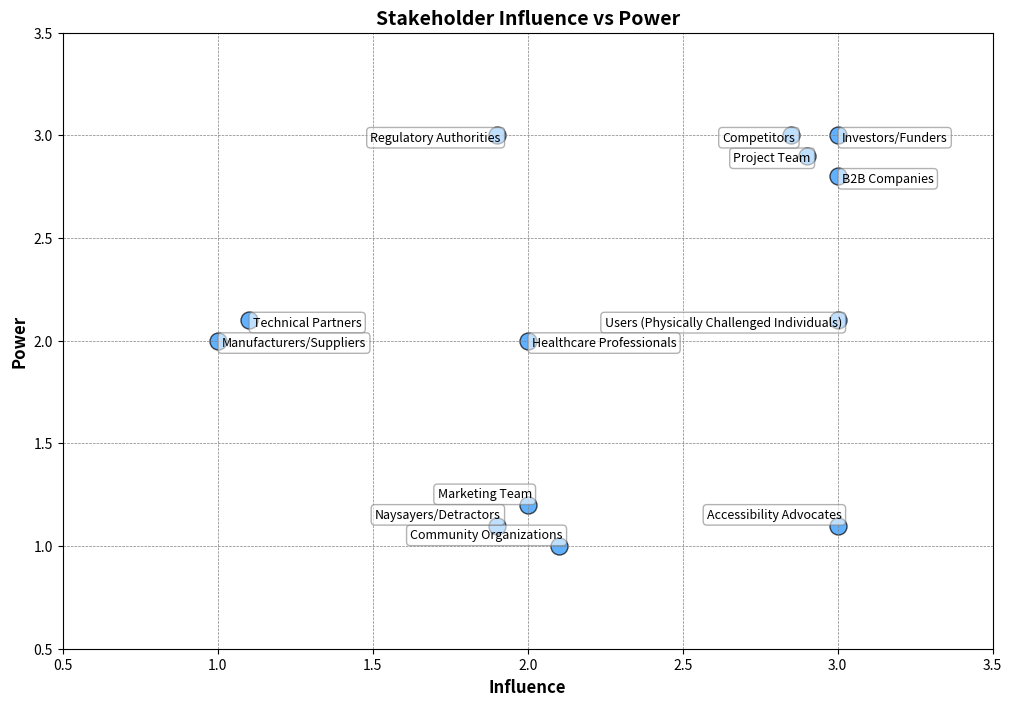

Generate this figure with matplotlib:
import matplotlib.pyplot as plt

adjusted_stakeholders = [
    {"name": "Investors/Funders", "power": 3, "influence": 3},
    {"name": "Project Team", "power": 2.9, "influence": 2.9},
    {"name": "Users (Physically Challenged Individuals)", "power": 2.1, "influence": 3},
    {"name": "Regulatory Authorities", "power": 3, "influence": 1.9},
    {"name": "Healthcare Professionals", "power": 2, "influence": 2},
    {"name": "Accessibility Advocates", "power": 1.1, "influence": 3},
    {"name": "Community Organizations", "power": 1, "influence": 2.1},
    {"name": "Marketing Team", "power": 1.2, "influence": 2},
    {"name": "Manufacturers/Suppliers", "power": 2, "influence": 1},
    {"name": "Technical Partners", "power": 2.1, "influence": 1.1},
    {"name": "Competitors", "power": 3, "influence": 2.85},
    {"name": "Naysayers/Detractors", "power": 1.1, "influence": 1.9},
    {"name": "B2B Companies", "power": 2.8, "influence": 3},
]

adjusted_influences = [s["influence"] for s in adjusted_stakeholders]
adjusted_powers = [s["power"] for s in adjusted_stakeholders]
adjusted_names = [s["name"] for s in adjusted_stakeholders]

plt.figure(figsize=(12, 8))

plt.scatter(
    adjusted_influences,
    adjusted_powers,
    color="dodgerblue",
    s=150,
    edgecolor="black",
    alpha=0.7,
    marker="o",
)


for i, name in enumerate(adjusted_names):
    plt.annotate(
        name,
        (adjusted_influences[i], adjusted_powers[i]),
        fontsize=9,
        ha="right"
        if adjusted_influences[i] > 1.5
        and (
            name != "Investors/Funders"
            and name != "Healthcare Professionals"
            and name != "B2B Companies"
        )
        else "left",
        va="bottom" if adjusted_powers[i] < 2 else "top",
        xytext=(3, 3),
        textcoords="offset points",
        bbox=dict(
            boxstyle="round,pad=0.3", edgecolor="gray", facecolor="white", alpha=0.6
        ),
    )

# Set plot labels and title with improved readability
plt.xlabel("Influence", fontsize=12, weight="bold")
plt.ylabel("Power", fontsize=12, weight="bold")
plt.title("Stakeholder Influence vs Power", fontsize=14, weight="bold")

# Set x and y axis limits and grid lines for readability
plt.xlim(0.5, 3.5)
plt.ylim(0.5, 3.5)
plt.grid(color="gray", linestyle="--", linewidth=0.5)

plt.show()
